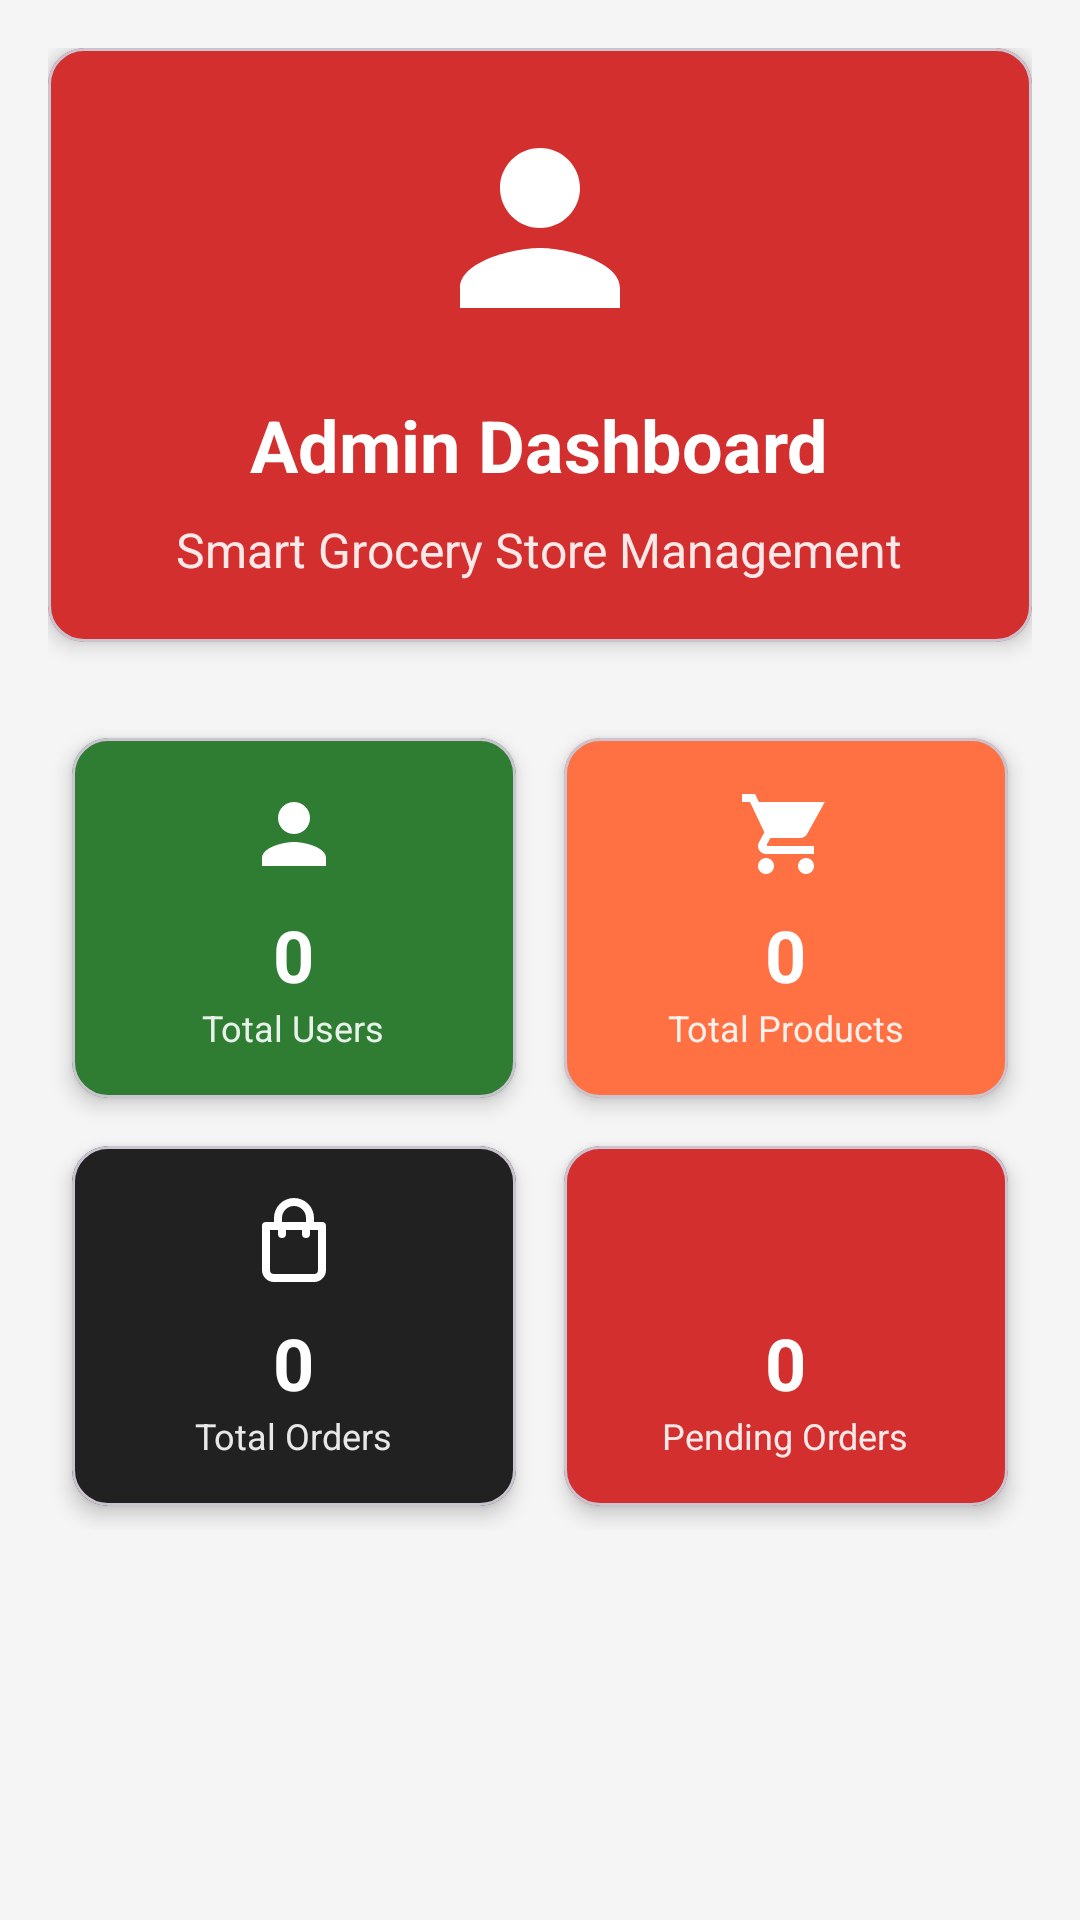

Layout XML and referenced resources for this Android screen:
<!-- AndroidManifest.xml: application theme Theme._1213515_1200209_Andriod -->
<!-- res/layout/fragment_admin_dashboard.xml -->
<?xml version="1.0" encoding="utf-8"?>
<ScrollView xmlns:android="http://schemas.android.com/apk/res/android"
    xmlns:app="http://schemas.android.com/apk/res-auto"
    android:layout_width="match_parent"
    android:layout_height="match_parent"
    android:background="@color/background_light">

    <LinearLayout
        android:id="@+id/admin_dashboard_content"
        android:layout_width="match_parent"
        android:layout_height="wrap_content"
        android:orientation="vertical"
        android:padding="16dp">

        
        <com.google.android.material.card.MaterialCardView
            android:layout_width="match_parent"
            android:layout_height="wrap_content"
            android:layout_marginBottom="24dp"
            app:cardCornerRadius="12dp"
            app:cardElevation="4dp"
            app:cardBackgroundColor="@color/error_red">

            <LinearLayout
                android:layout_width="match_parent"
                android:layout_height="wrap_content"
                android:orientation="vertical"
                android:padding="20dp"
                android:gravity="center">

                <ImageView
                    android:layout_width="80dp"
                    android:layout_height="80dp"
                    android:layout_marginBottom="16dp"
                    android:src="@drawable/ic_person"
                    app:tint="@color/white" />

                <TextView
                    android:layout_width="wrap_content"
                    android:layout_height="wrap_content"
                    android:text="Admin Dashboard"
                    android:textSize="24sp"
                    android:textStyle="bold"
                    android:textColor="@color/white"
                    android:layout_marginBottom="8dp" />

                <TextView
                    android:layout_width="wrap_content"
                    android:layout_height="wrap_content"
                    android:text="Smart Grocery Store Management"
                    android:textSize="16sp"
                    android:textColor="@color/white"
                    android:alpha="0.9" />

            </LinearLayout>

        </com.google.android.material.card.MaterialCardView>

        
        <GridLayout
            android:layout_width="match_parent"
            android:layout_height="wrap_content"
            android:columnCount="2"
            android:rowCount="2">

            
            <com.google.android.material.card.MaterialCardView
                android:id="@+id/users_card"
                android:layout_width="0dp"
                android:layout_height="120dp"
                android:layout_columnWeight="1"
                android:layout_margin="8dp"
                app:cardCornerRadius="12dp"
                app:cardElevation="4dp"
                app:cardBackgroundColor="@color/primary_green">

                <LinearLayout
                    android:layout_width="match_parent"
                    android:layout_height="match_parent"
                    android:orientation="vertical"
                    android:padding="16dp"
                    android:gravity="center">

                    <ImageView
                        android:layout_width="32dp"
                        android:layout_height="32dp"
                        android:src="@drawable/ic_person"
                        android:layout_marginBottom="8dp"
                        app:tint="@color/white" />

                    <TextView
                        android:id="@+id/total_users_text"
                        android:layout_width="wrap_content"
                        android:layout_height="wrap_content"
                        android:text="0"
                        android:textSize="24sp"
                        android:textStyle="bold"
                        android:textColor="@color/white" />

                    <TextView
                        android:layout_width="wrap_content"
                        android:layout_height="wrap_content"
                        android:text="Total Users"
                        android:textSize="12sp"
                        android:textColor="@color/white"
                        android:alpha="0.9" />

                </LinearLayout>

            </com.google.android.material.card.MaterialCardView>

            
            <com.google.android.material.card.MaterialCardView
                android:id="@+id/products_card"
                android:layout_width="0dp"
                android:layout_height="120dp"
                android:layout_columnWeight="1"
                android:layout_margin="8dp"
                app:cardCornerRadius="12dp"
                app:cardElevation="4dp"
                app:cardBackgroundColor="@color/accent_orange">

                <LinearLayout
                    android:layout_width="match_parent"
                    android:layout_height="match_parent"
                    android:orientation="vertical"
                    android:padding="16dp"
                    android:gravity="center">

                    <ImageView
                        android:layout_width="32dp"
                        android:layout_height="32dp"
                        android:src="@drawable/ic_shopping_cart"
                        android:layout_marginBottom="8dp"
                        app:tint="@color/white" />

                    <TextView
                        android:id="@+id/total_products_text"
                        android:layout_width="wrap_content"
                        android:layout_height="wrap_content"
                        android:text="0"
                        android:textSize="24sp"
                        android:textStyle="bold"
                        android:textColor="@color/white" />

                    <TextView
                        android:layout_width="wrap_content"
                        android:layout_height="wrap_content"
                        android:text="Total Products"
                        android:textSize="12sp"
                        android:textColor="@color/white"
                        android:alpha="0.9" />

                </LinearLayout>

            </com.google.android.material.card.MaterialCardView>

            
            <com.google.android.material.card.MaterialCardView
                android:id="@+id/orders_card"
                android:layout_width="0dp"
                android:layout_height="120dp"
                android:layout_columnWeight="1"
                android:layout_margin="8dp"
                app:cardCornerRadius="12dp"
                app:cardElevation="4dp"
                app:cardBackgroundColor="@color/text_primary">

                <LinearLayout
                    android:layout_width="match_parent"
                    android:layout_height="match_parent"
                    android:orientation="vertical"
                    android:padding="16dp"
                    android:gravity="center">

                    <ImageView
                        android:layout_width="32dp"
                        android:layout_height="32dp"
                        android:src="@drawable/ic_shopping_bag"
                        android:layout_marginBottom="8dp"
                        app:tint="@color/white" />

                    <TextView
                        android:id="@+id/total_orders_text"
                        android:layout_width="wrap_content"
                        android:layout_height="wrap_content"
                        android:text="0"
                        android:textSize="24sp"
                        android:textStyle="bold"
                        android:textColor="@color/white" />

                    <TextView
                        android:layout_width="wrap_content"
                        android:layout_height="wrap_content"
                        android:text="Total Orders"
                        android:textSize="12sp"
                        android:textColor="@color/white"
                        android:alpha="0.9" />

                </LinearLayout>

            </com.google.android.material.card.MaterialCardView>

            
            <com.google.android.material.card.MaterialCardView
                android:id="@+id/pending_card"
                android:layout_width="0dp"
                android:layout_height="120dp"
                android:layout_columnWeight="1"
                android:layout_margin="8dp"
                app:cardCornerRadius="12dp"
                app:cardElevation="4dp"
                app:cardBackgroundColor="@color/error_red">

                <LinearLayout
                    android:layout_width="match_parent"
                    android:layout_height="match_parent"
                    android:orientation="vertical"
                    android:padding="16dp"
                    android:gravity="center">

                    <ImageView
                        android:layout_width="32dp"
                        android:layout_height="32dp"
                        android:src="@drawable/ic_clock"
                        android:layout_marginBottom="8dp"
                        app:tint="@color/white" />

                    <TextView
                        android:id="@+id/pending_orders_text"
                        android:layout_width="wrap_content"
                        android:layout_height="wrap_content"
                        android:text="0"
                        android:textSize="24sp"
                        android:textStyle="bold"
                        android:textColor="@color/white" />

                    <TextView
                        android:layout_width="wrap_content"
                        android:layout_height="wrap_content"
                        android:text="Pending Orders"
                        android:textSize="12sp"
                        android:textColor="@color/white"
                        android:alpha="0.9" />

                </LinearLayout>

            </com.google.android.material.card.MaterialCardView>

        </GridLayout>

    </LinearLayout>

</ScrollView>
<!-- resources referenced by this layout -->
<resources>
  <color name="accent_orange">#FF7043</color>
  <color name="background_light">#F5F5F5</color>
  <color name="error_red">#D32F2F</color>
  <color name="primary_green">#2E7D32</color>
  <color name="text_primary">#212121</color>
  <color name="white">#FFFFFFFF</color>
  <!-- drawable ic_person (drawable) -->
  <?xml version="1.0" encoding="utf-8"?>
  <vector xmlns:android="http://schemas.android.com/apk/res/android"
      android:width="24dp"
      android:height="24dp"
      android:viewportWidth="24"
      android:viewportHeight="24"
      android:tint="@color/primary_green">
      <path
          android:fillColor="@android:color/white"
          android:pathData="M12,12c2.21,0 4,-1.79 4,-4s-1.79,-4 -4,-4 -4,1.79 -4,4 1.79,4 4,4zM12,14c-2.67,0 -8,1.34 -8,4v2h16v-2c0,-2.66 -5.33,-4 -8,-4z"/>
  </vector>
  <!-- drawable ic_shopping_bag (drawable) -->
  <vector xmlns:android="http://schemas.android.com/apk/res/android"
      android:width="24dp"
      android:height="24dp"
      android:viewportWidth="24"
      android:viewportHeight="24"
      android:tint="@color/primary_green">
      <path
          android:fillColor="@android:color/white"
          android:pathData="M19,7h-2V6a5,5 0,0 0,-10 0v1H5a1,1 0,0 0,-1 1V19a3,3 0,0 0,3 3H17a3,3 0,0 0,3 -3V8A1,1 0,0 0,19 7ZM9,6a3,3 0,0 1,6 0v1H9ZM18,19a1,1 0,0 1,-1 1H7a1,1 0,0 1,-1 -1V9H8v1a1,1 0,0 0,2 0V9h4v1a1,1 0,0 0,2 0V9h2Z"/>
  </vector>
  <!-- drawable ic_shopping_cart (drawable) -->
  <vector xmlns:android="http://schemas.android.com/apk/res/android"
      android:width="24dp"
      android:height="24dp"
      android:viewportWidth="24"
      android:viewportHeight="24"
      android:tint="@color/white">
      <path
          android:fillColor="@android:color/white"
          android:pathData="M7,18c-1.1,0 -2,0.9 -2,2s0.9,2 2,2 2,-0.9 2,-2 -0.9,-2 -2,-2zM1,2v2h2l3.6,7.59 -1.35,2.45c-0.16,0.28 -0.25,0.61 -0.25,0.96 0,1.1 0.9,2 2,2h12v-2L7.42,15c-0.14,0 -0.25,-0.11 -0.25,-0.25l0.03,-0.12L8.1,13h7.45c0.75,0 1.41,-0.41 1.75,-1.03L21.7,4H5.21l-0.94,-2L1,2zM17,18c-1.1,0 -2,0.9 -2,2s0.9,2 2,2 2,-0.9 2,-2 -0.9,-2 -2,-2z"/>
  </vector>
  <style name="Theme._1213515_1200209_Andriod" parent="Base.Theme._1213515_1200209_Andriod" />
  <style name="Base.Theme._1213515_1200209_Andriod" parent="Theme.Material3.DayNight.NoActionBar">
          
          
      </style>
</resources>
